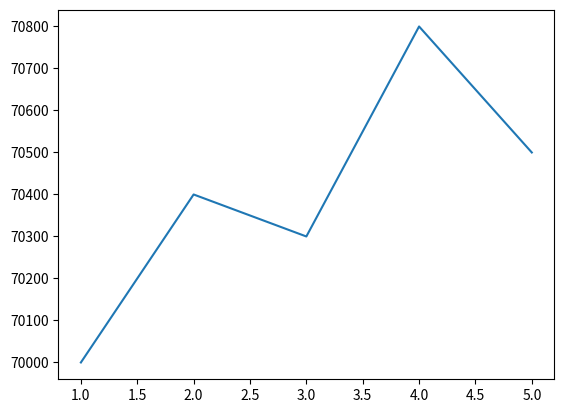

Here is the Python script that generated this plot:
# 5일동안의 삼성전자 주식

import matplotlib.pyplot as plt

x = [1, 2, 3, 4, 5]
y = [70000, 70400, 70300, 70800, 70500]

plt.plot(x, y)
plt.show()